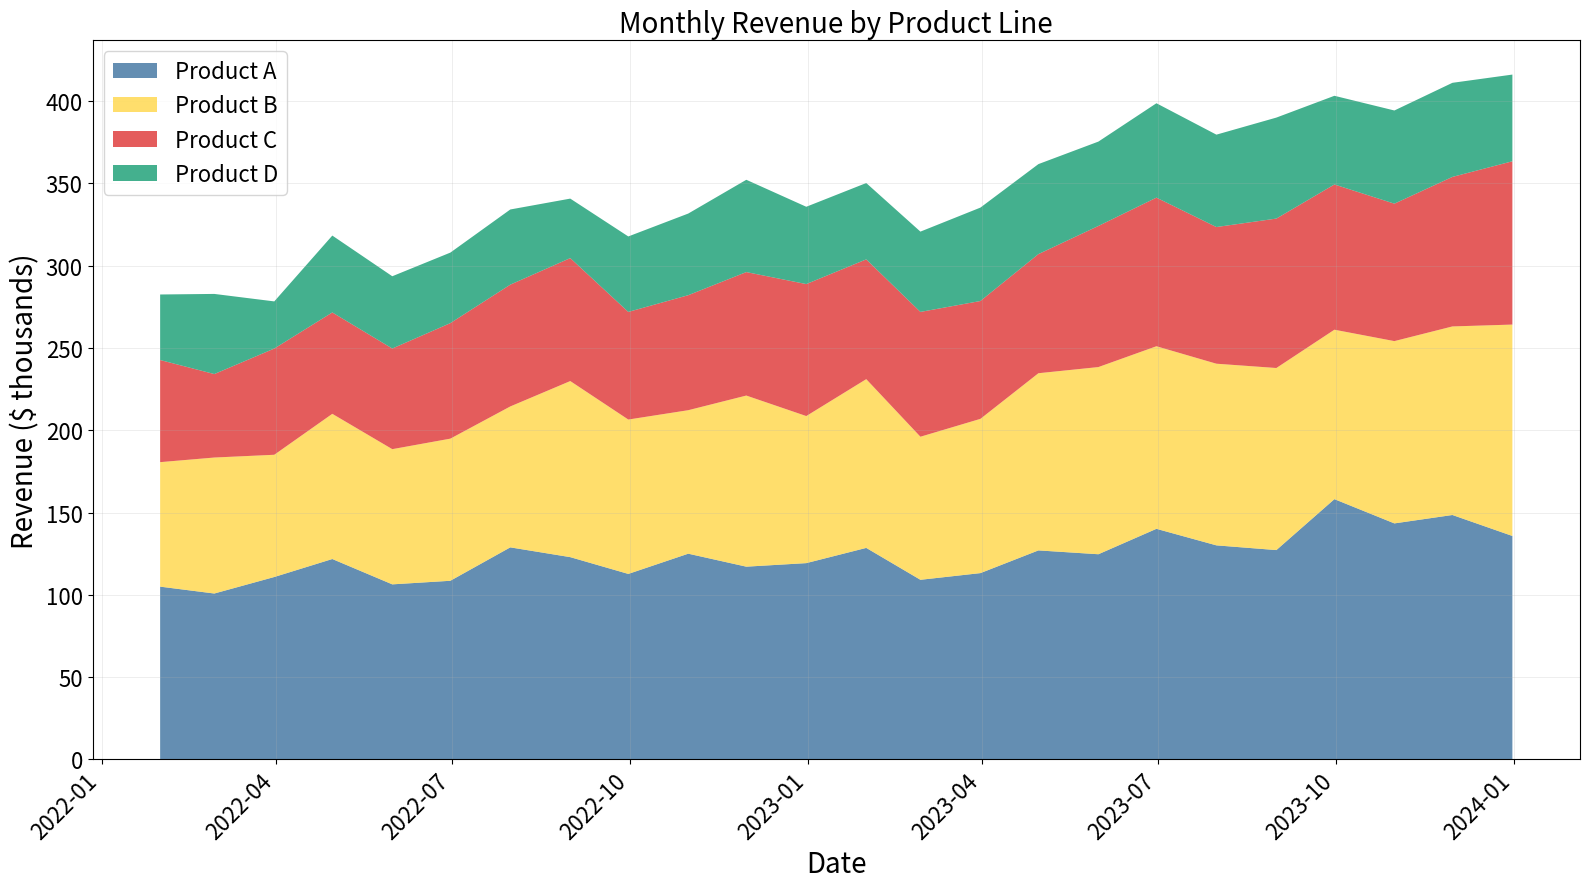

Here is the Python script that generated this plot:
"""
area-stacked: Stacked Area Chart
Library: matplotlib
"""

import matplotlib.pyplot as plt
import numpy as np
import pandas as pd


# Color palette from style guide
colors = ["#306998", "#FFD43B", "#DC2626", "#059669"]

# Data - monthly revenue by product line over 2 years
np.random.seed(42)
dates = pd.date_range(start="2022-01-01", periods=24, freq="ME")

# Generate realistic revenue data with some trends
base = np.linspace(100, 150, 24)
y1 = base + np.random.randn(24) * 10  # Product A - steady growth
y2 = base * 0.8 + np.random.randn(24) * 8  # Product B
y3 = base * 0.6 + np.random.randn(24) * 6  # Product C
y4 = base * 0.4 + np.random.randn(24) * 5  # Product D

# Ensure no negative values
y1 = np.maximum(y1, 10)
y2 = np.maximum(y2, 10)
y3 = np.maximum(y3, 10)
y4 = np.maximum(y4, 10)

# Create plot
fig, ax = plt.subplots(figsize=(16, 9))

# Stacked area chart - order by magnitude (largest at bottom)
ax.stackplot(
    dates, y1, y2, y3, y4, labels=["Product A", "Product B", "Product C", "Product D"], colors=colors, alpha=0.75
)

# Labels and styling
ax.set_xlabel("Date", fontsize=20)
ax.set_ylabel("Revenue ($ thousands)", fontsize=20)
ax.set_title("Monthly Revenue by Product Line", fontsize=20)

# Tick label sizes
ax.tick_params(axis="both", labelsize=16)

# Legend
ax.legend(loc="upper left", fontsize=16)

# Subtle grid
ax.grid(True, alpha=0.3, linestyle="-", linewidth=0.5)

# Format x-axis dates
fig.autofmt_xdate(rotation=45)

plt.tight_layout()
plt.savefig("plot.png", dpi=300, bbox_inches="tight")
